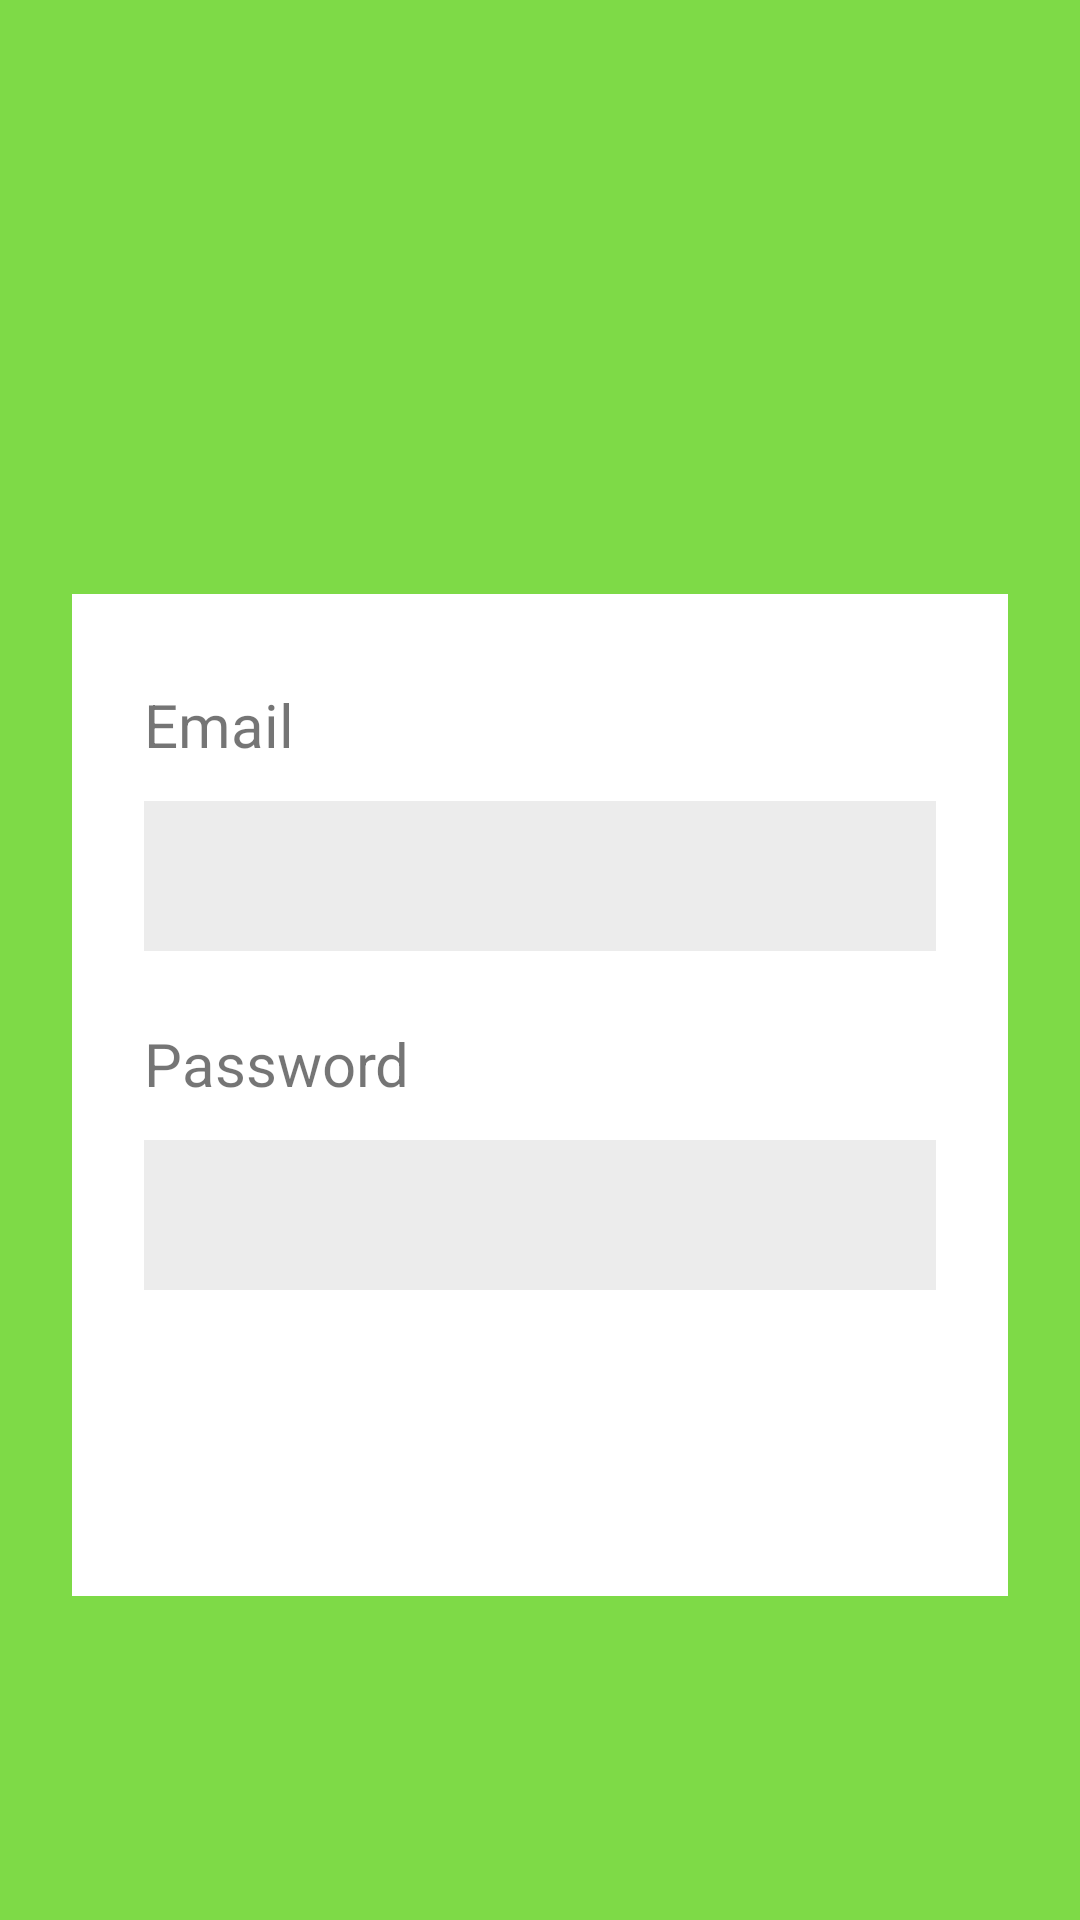

Produce the Android XML layout that renders to this screen, including the resource entries it uses.
<!-- AndroidManifest.xml: application theme AppTheme -->
<!-- res/layout/activity_login.xml -->
<?xml version="1.0" encoding="utf-8"?>
<androidx.constraintlayout.widget.ConstraintLayout xmlns:android="http://schemas.android.com/apk/res/android"
    xmlns:app="http://schemas.android.com/apk/res-auto"
    xmlns:tools="http://schemas.android.com/tools"
    android:layout_width="match_parent"
    android:layout_height="match_parent"
    android:background="@color/colorGreen"
    tools:context=".HomeActivity">

    <ImageView
        android:id="@+id/imageView2"
        android:layout_width="192dp"
        android:layout_height="110dp"
        android:layout_marginStart="8dp"
        android:layout_marginTop="44dp"
        android:layout_marginEnd="8dp"
        app:layout_constraintEnd_toEndOf="parent"
        app:layout_constraintHorizontal_bias="0.497"
        app:layout_constraintStart_toStartOf="parent"
        app:layout_constraintTop_toTopOf="parent" />

    <LinearLayout
        android:id="@+id/linearLayout8"
        android:layout_width="match_parent"
        android:layout_height="wrap_content"
        android:layout_marginTop="44dp"
        android:layout_marginRight="24dp"
        android:layout_marginLeft="24dp"
        android:orientation="vertical"
        android:paddingTop="30dp"
        android:paddingBottom="30dp"
        android:background="#FFFFFF"
        app:layout_constraintTop_toBottomOf="@+id/imageView2"
        tools:layout_editor_absoluteX="16dp">

        <LinearLayout
            android:layout_width="match_parent"
            android:layout_height="wrap_content"
            android:layout_marginLeft="24dp"
            android:layout_marginRight="24dp"
            android:layout_marginBottom="24dp"
            android:orientation="vertical">

            <TextView
                android:layout_width="wrap_content"
                android:layout_height="wrap_content"
                android:layout_marginBottom="12dp"
                android:textSize="20sp"
                android:text="Email"/>

            <EditText
                android:id="@+id/xemail"
                android:layout_width="match_parent"
                android:layout_height="50dp"
                android:background="@color/colorGrey"
                android:inputType="text"
                android:lines="1"
                android:paddingLeft="12dp" />
        </LinearLayout>

        <LinearLayout
            android:layout_width="match_parent"
            android:layout_height="wrap_content"
            android:layout_marginLeft="24dp"
            android:layout_marginRight="24dp"
            android:layout_marginBottom="24dp"
            android:orientation="vertical">

            <TextView
                android:layout_width="wrap_content"
                android:layout_height="wrap_content"
                android:layout_marginBottom="12dp"
                android:textSize="20sp"
                android:text="Password"/>

            <EditText
                android:id="@+id/xpassword"
                android:layout_width="match_parent"
                android:layout_height="50dp"
                android:inputType="textPassword"
                android:lines="1"
                android:background="@color/colorGrey"
                android:paddingLeft="12dp" />
        </LinearLayout>
        <Button
            android:id="@+id/btn_login"
            style="@style/btn_green_primary"
            android:layout_width="match_parent"
            android:layout_height="wrap_content"
            android:layout_marginRight="24dp"
            android:layout_marginLeft="24dp"
            android:text="Login"
            tools:layout_editor_absoluteX="323dp"
            tools:layout_editor_absoluteY="565dp" />
    </LinearLayout>



</androidx.constraintlayout.widget.ConstraintLayout>
<!-- resources referenced by this layout -->
<resources>
  <color name="colorGreen">#7EDA47</color>
  <color name="colorGrey">#ECECEC</color>
  <style name="btn_green_primary">
          <item name="android:layout_width">match_parent</item>
          <item name="android:layout_height">55dp</item>
          <item name="android:background">@drawable/bg_btn_green</item>
          <item name="android:textColor">#FFF</item>
          <item name="android:textSize">20sp</item>
      </style>
  <style name="AppTheme" parent="Theme.AppCompat.Light.NoActionBar">
          
          <item name="colorPrimary">@color/colorPrimary</item>
          <item name="colorPrimaryDark">@color/colorPrimaryDark</item>
          <item name="colorAccent">@color/colorAccent</item>
      </style>
  <color name="colorPrimary">#6200EE</color>
  <color name="colorPrimaryDark">#3700B3</color>
  <color name="colorAccent">#03DAC5</color>
</resources>
